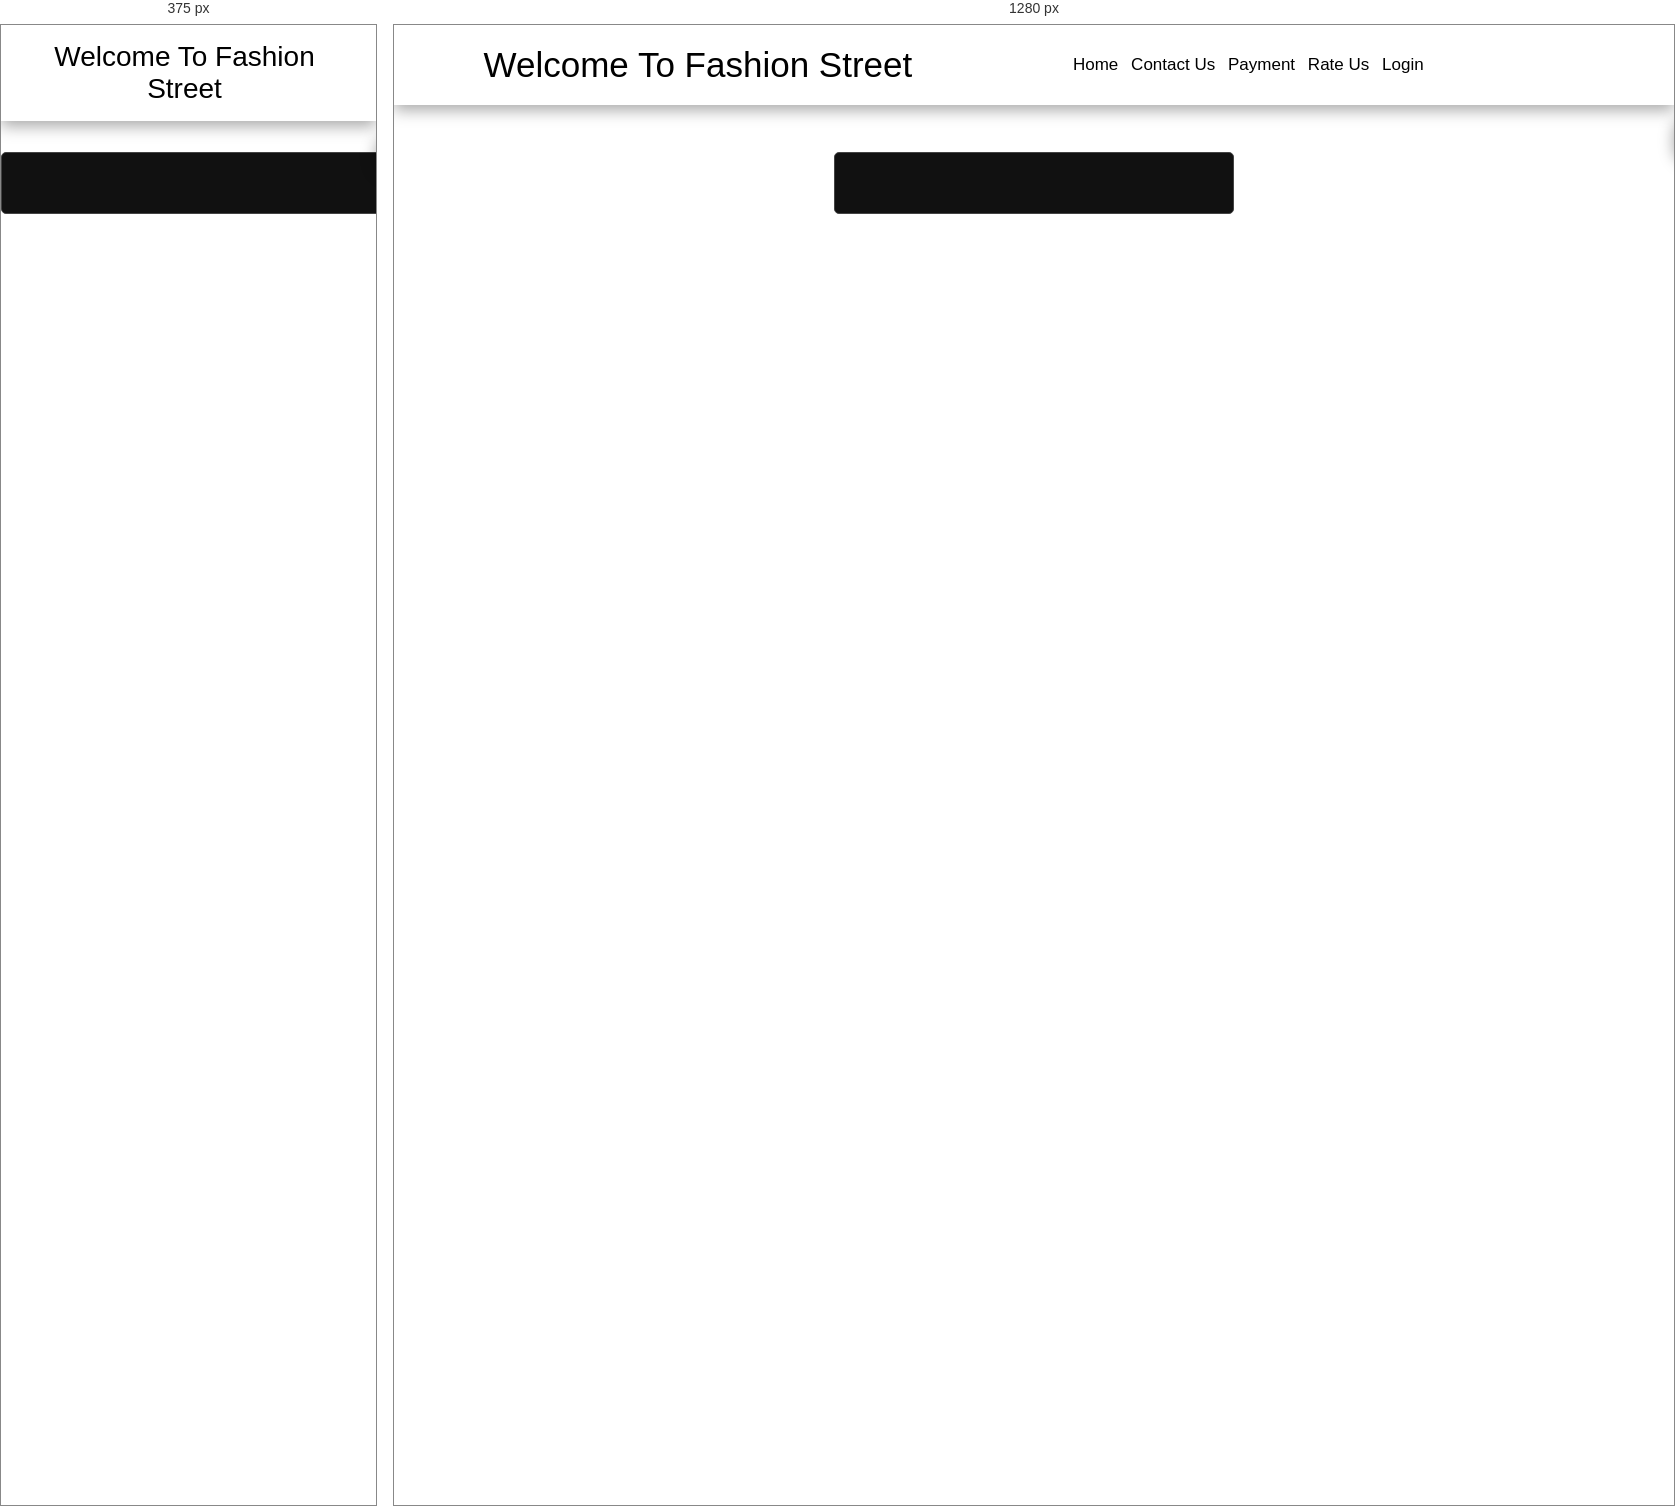
Rendered at 375 px and 1280 px, left to right.

<!-- file: rateus.html -->
<!DOCTYPE html>
<html lang="en" dir="ltr">
  <head>
    <meta charset="utf-8">
    <title>Rate us</title>
    <link rel="stylesheet" href="rateus.css">
    <link rel="stylesheet" href="style.css">
    <link rel="stylesheet" href="https://cdnjs.cloudflare.com/ajax/libs/font-awesome/5.15.3/css/all.min.css"/>
  </head>
  <body>
    <header class="header">
        <a href="#" id="logo">Welcome to <span>Fashion Street</span></a>
        <nav class="navbar">
            <a href="index.html">home</a>
            <a href="contactus.html">Contact us</a>
            <a href="payment.html">Payment</a>
            <a href="rateus.html">Rate us</a>
            <a href="signin.html">Login</a>
        </nav>
        <div class="icons">
            <div class="fas fa-bars" id="menu-bar"></div>
            <div class="fas fa-shopping-cart" id="shop-cart"></div>
            <div class="fas fa-search" id="search-bar"></div>
        </div>
  
        <div class="search-box">
            <input type="search" placeholder="search here">
        </div>
  
      </header>
    <div class="container">
      <div class="post">
        <div class="text">Thanks for rating us!</div>
        <div class="edit">EDIT</div>
      </div>
      <div class="star-widget">
        <input type="radio" name="rate" id="rate-5">
        <label for="rate-5" class="fas fa-star"></label>
        <input type="radio" name="rate" id="rate-4">
        <label for="rate-4" class="fas fa-star"></label>
        <input type="radio" name="rate" id="rate-3">
        <label for="rate-3" class="fas fa-star"></label>
        <input type="radio" name="rate" id="rate-2">
        <label for="rate-2" class="fas fa-star"></label>
        <input type="radio" name="rate" id="rate-1">
        <label for="rate-1" class="fas fa-star"></label>
        <form action="#">
          <header></header>
          <div class="textarea">
            <textarea cols="30" placeholder="Describe your experience.."></textarea>
          </div>
          <div class="btn">
            <button type="submit">Post</button>
          </div>
        </form>
      </div>
    </div>
    <script>
      const btn = document.querySelector("button");
      const post = document.querySelector(".post");
      const widget = document.querySelector(".star-widget");
      const editBtn = document.querySelector(".edit");
      btn.onclick = ()=>{
        widget.style.display = "none";
        post.style.display = "block";
        editBtn.onclick = ()=>{
          widget.style.display = "block";
          post.style.display = "none";
        }
        return false;
      }
    </script>
    

  </body>
</html>

/* @media block from style.css */
@media (max-width:768px) {
    html{
        font-size: 50%;
    }
    #menu-bar{
        display: initial;
    }
    .header{
        padding: 2rem;
    }
    .navbar{
        position: absolute;
        top: 100%;
        width: 50rem;
        background: var(--maincolor);
        height: 100vh;
        left:100%;
    }
    .navbar a{
        display: block;
        color: white;
        background: black;
        margin: 3rem;
        padding: 1.5rem;
        border-radius: 15px;
        width: 45rem;
    }
  .slick-slide img{
      width: 100%;
  }
}